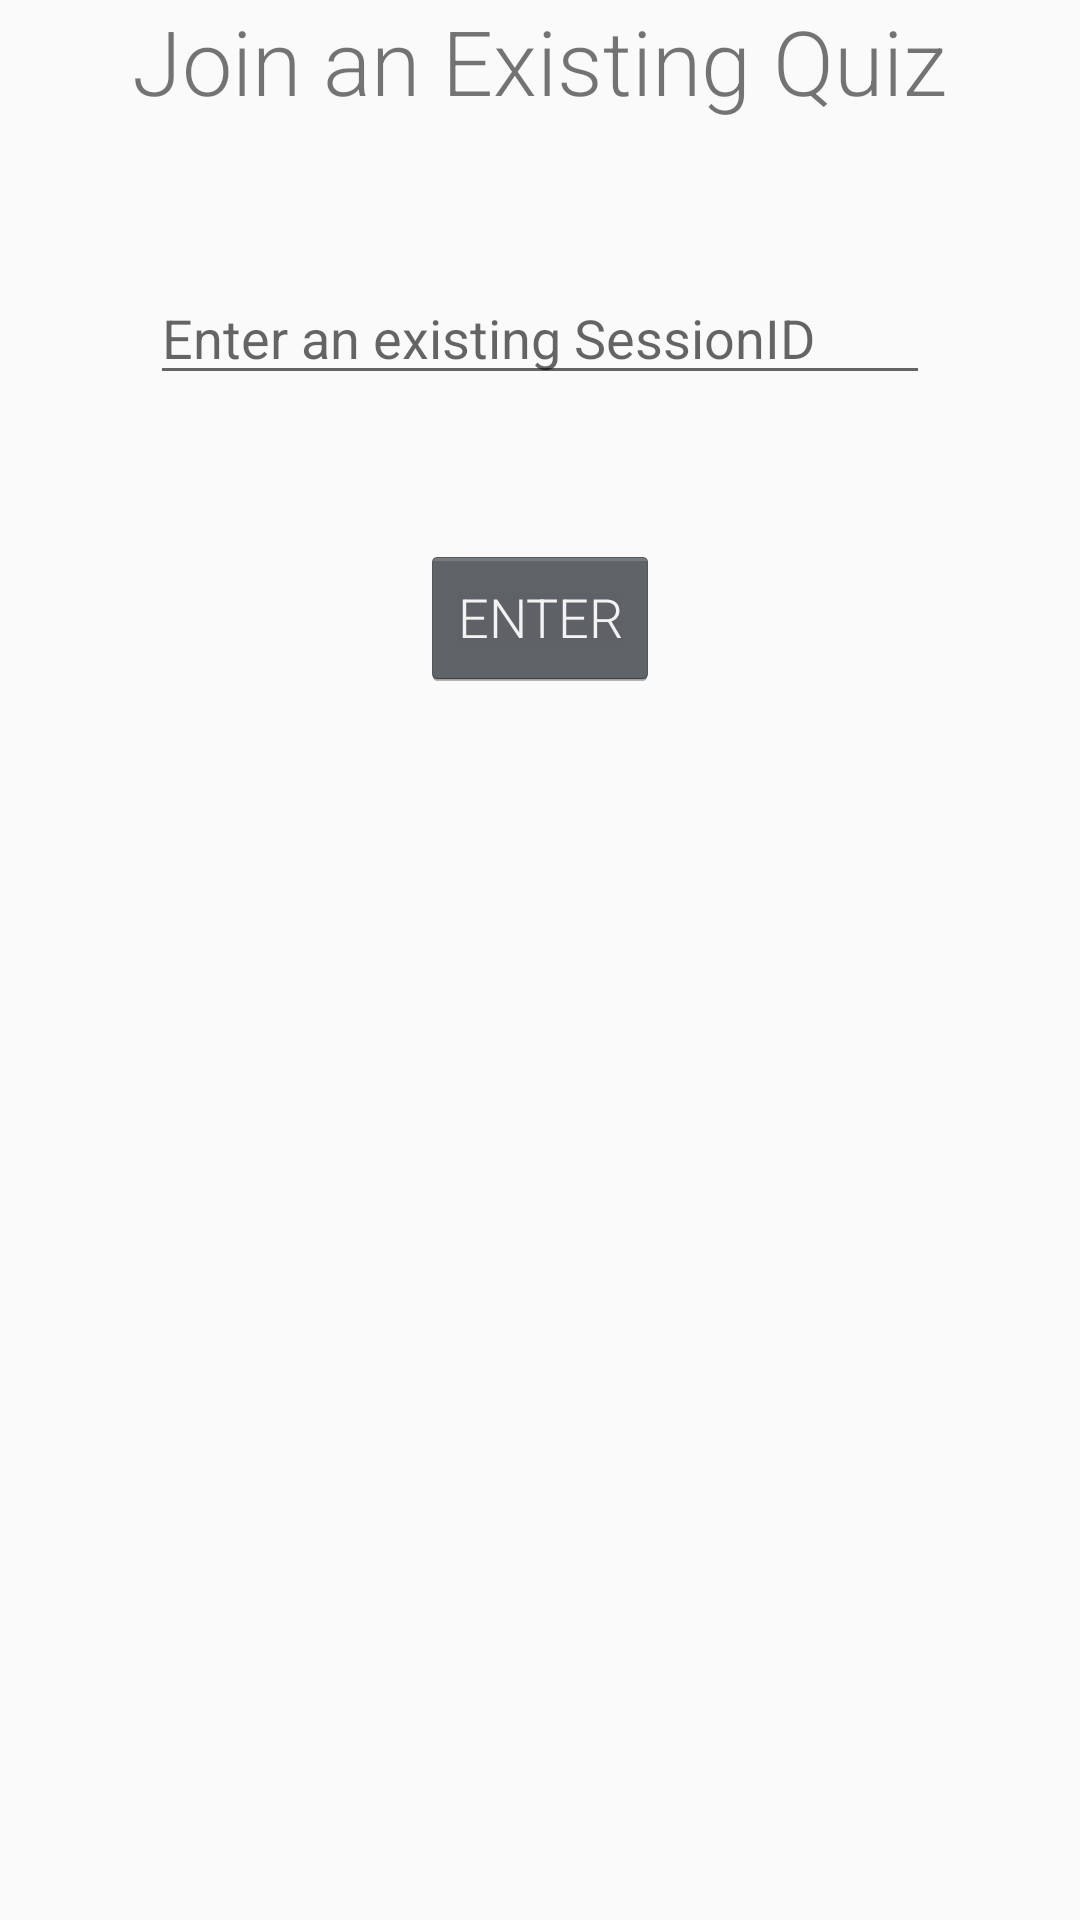

Android layout source for this screen:
<!-- AndroidManifest.xml: application theme AppTheme -->
<!-- res/layout/activity_join_quiz.xml -->
<?xml version="1.0" encoding="utf-8"?>
<RelativeLayout
    xmlns:android="http://schemas.android.com/apk/res/android"
    xmlns:app="http://schemas.android.com/apk/res-auto"
    xmlns:tools="http://schemas.android.com/tools"
    android:layout_width="match_parent"
    android:layout_height="match_parent"
    tools:context=".Activity.JoinQuizActivity">

    <TextView
        android:id="@+id/joinQuizActivity_bannerMessage"
        android:layout_width="wrap_content"
        android:layout_height="wrap_content"
        android:text="Join an Existing Quiz"
        android:layout_centerHorizontal="true"
        android:textSize="30dp" />

    <EditText
        android:id="@+id/joinQuizActivity_sessionIdEditText"
        android:layout_width="match_parent"
        android:layout_height="wrap_content"
        android:layout_margin="50dp"
        android:hint="Enter an existing SessionID"
        android:layout_below="@id/joinQuizActivity_bannerMessage"
        />

    <Button
        android:id="@+id/joinQuizActivity_submitButton"
        android:layout_width="wrap_content"
        android:layout_height="wrap_content"
        android:text="ENTER"
        android:layout_below="@id/joinQuizActivity_sessionIdEditText"
        android:layout_centerHorizontal="true"/>





</RelativeLayout>
<!-- resources referenced by this layout -->
<resources>
  <style name="AppTheme" parent="Theme.AppCompat.Light.DarkActionBar">
          
          <item name="colorPrimary">@color/colorPrimary</item>
          <item name="colorPrimaryDark">@color/colorPrimaryDark</item>
          <item name="colorAccent">@color/colorAccent</item>
          <item name="android:textViewStyle"> @style/RobotoTextViewStyle </item>
          <item name="android:buttonStyle"> @style/RobotoButtonStyle </item>
      </style>
  <color name="colorPrimary">#393e46</color>
  <color name="colorPrimaryDark">#222831</color>
  <color name="colorAccent">#00adb5</color>
  <style name="RobotoTextViewStyle" parent="android:Widget.TextView">
          <item name="android:fontFamily"> sans-serif-light </item>
      </style>
  <style name="RobotoButtonStyle" parent="android:Widget.Holo.Button">
          <item name="android:fontFamily"> sans-serif-light </item>
      </style>
</resources>
